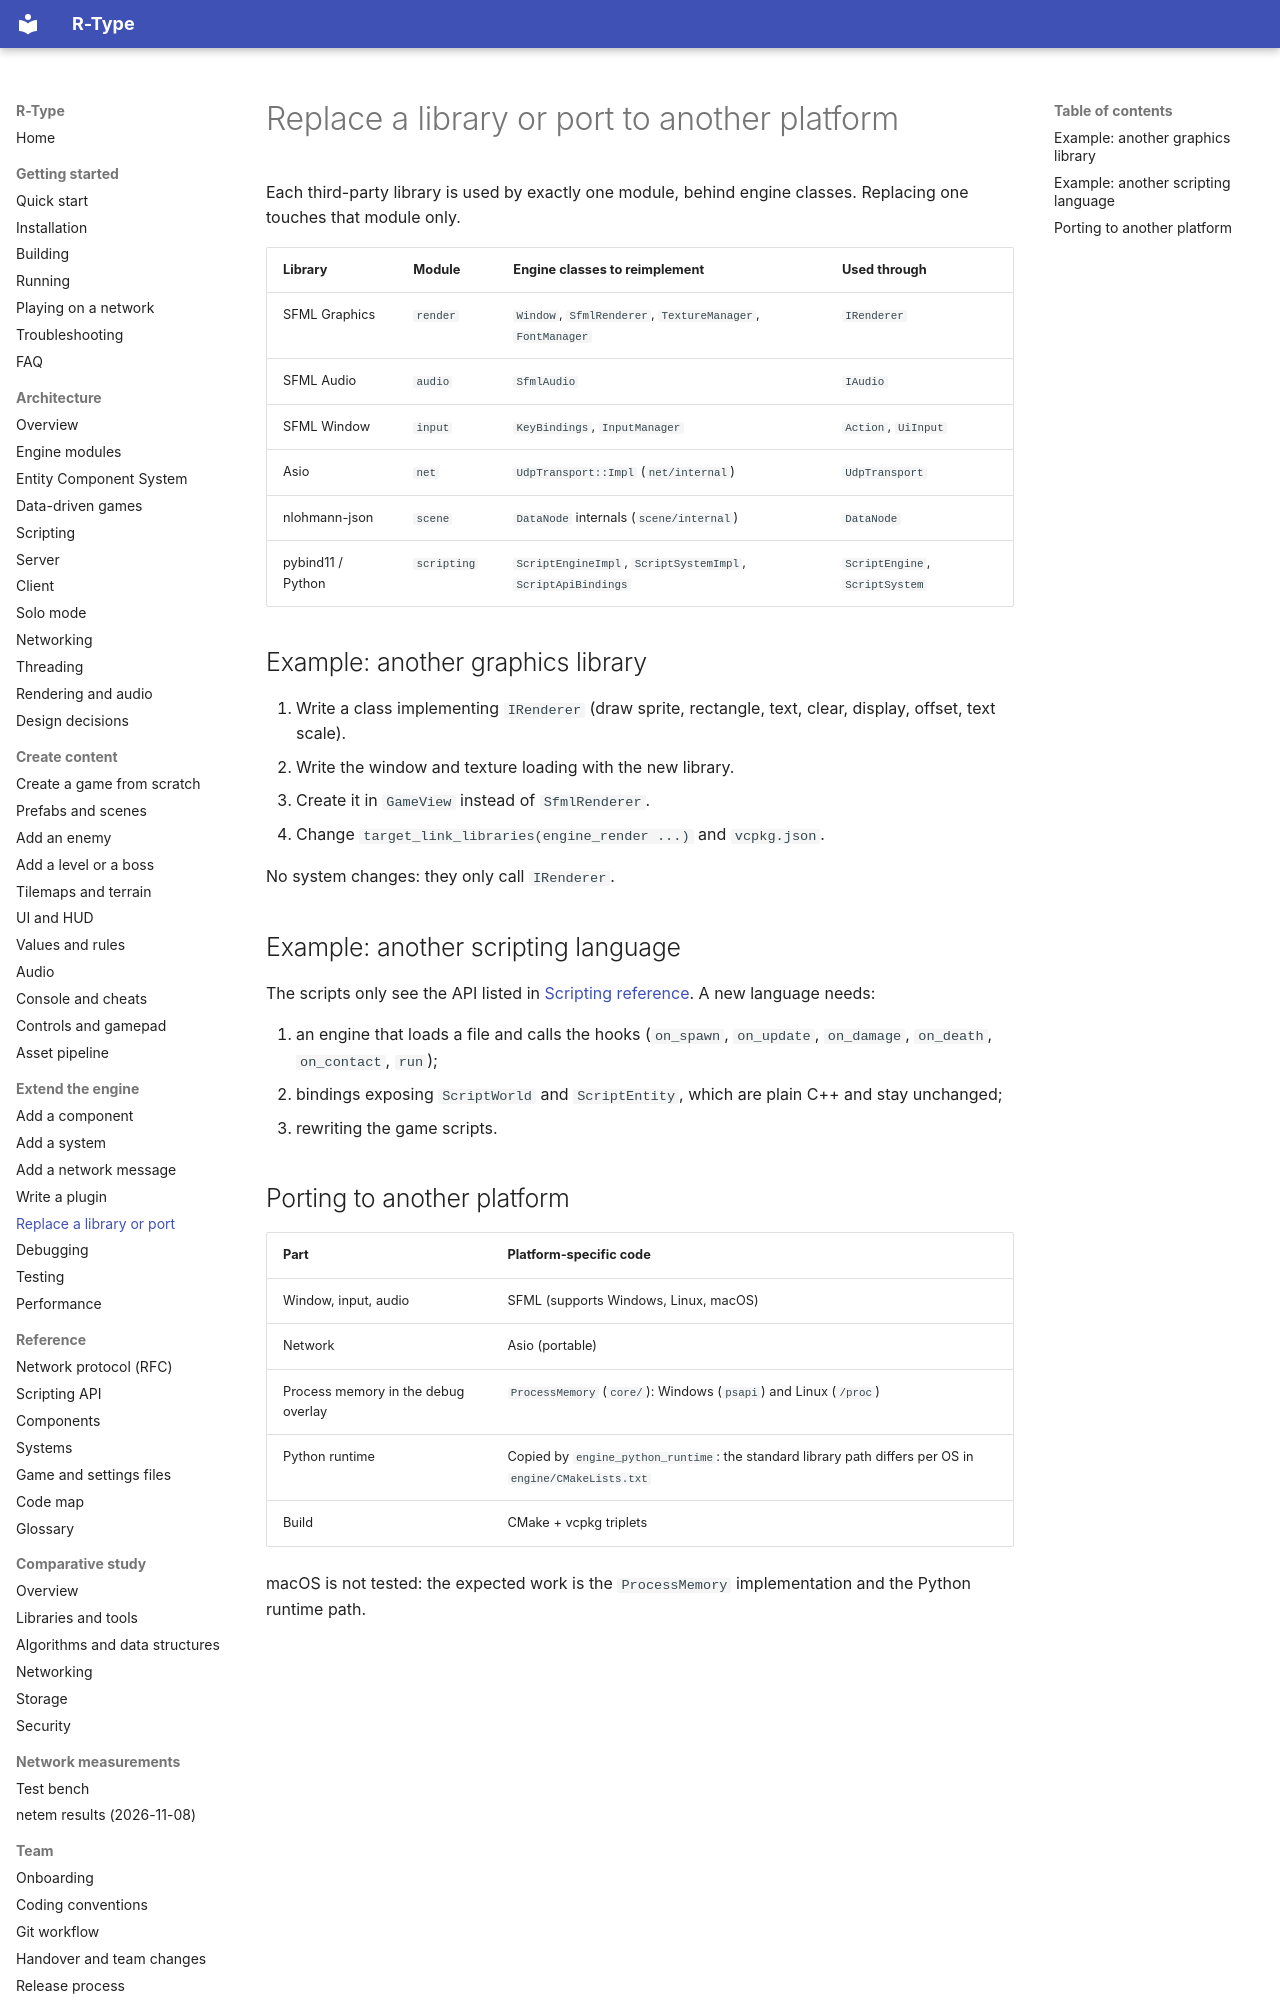

repository: NathanMuzay/RType · page: guides/engine/replace-a-library/index.html · generator: mkdocs

# Replace a library or port to another platform

Each third-party library is used by exactly one module, behind engine classes. Replacing one touches that module
only.

| Library | Module | Engine classes to reimplement | Used through |
|---|---|---|---|
| SFML Graphics | `render` | `Window`, `SfmlRenderer`, `TextureManager`, `FontManager` | `IRenderer` |
| SFML Audio | `audio` | `SfmlAudio` | `IAudio` |
| SFML Window | `input` | `KeyBindings`, `InputManager` | `Action`, `UiInput` |
| Asio | `net` | `UdpTransport::Impl` (`net/internal`) | `UdpTransport` |
| nlohmann-json | `scene` | `DataNode` internals (`scene/internal`) | `DataNode` |
| pybind11 / Python | `scripting` | `ScriptEngineImpl`, `ScriptSystemImpl`, `ScriptApiBindings` | `ScriptEngine`, `ScriptSystem` |

## Example: another graphics library

1. Write a class implementing `IRenderer` (draw sprite, rectangle, text, clear, display, offset, text scale).
2. Write the window and texture loading with the new library.
3. Create it in `GameView` instead of `SfmlRenderer`.
4. Change `target_link_libraries(engine_render ...)` and `vcpkg.json`.

No system changes: they only call `IRenderer`.

## Example: another scripting language

The scripts only see the API listed in [Scripting reference](../../reference/scripting-api.md). A new language needs:

1. an engine that loads a file and calls the hooks (`on_spawn`, `on_update`, `on_damage`, `on_death`,
   `on_contact`, `run`);
2. bindings exposing `ScriptWorld` and `ScriptEntity`, which are plain C++ and stay unchanged;
3. rewriting the game scripts.
